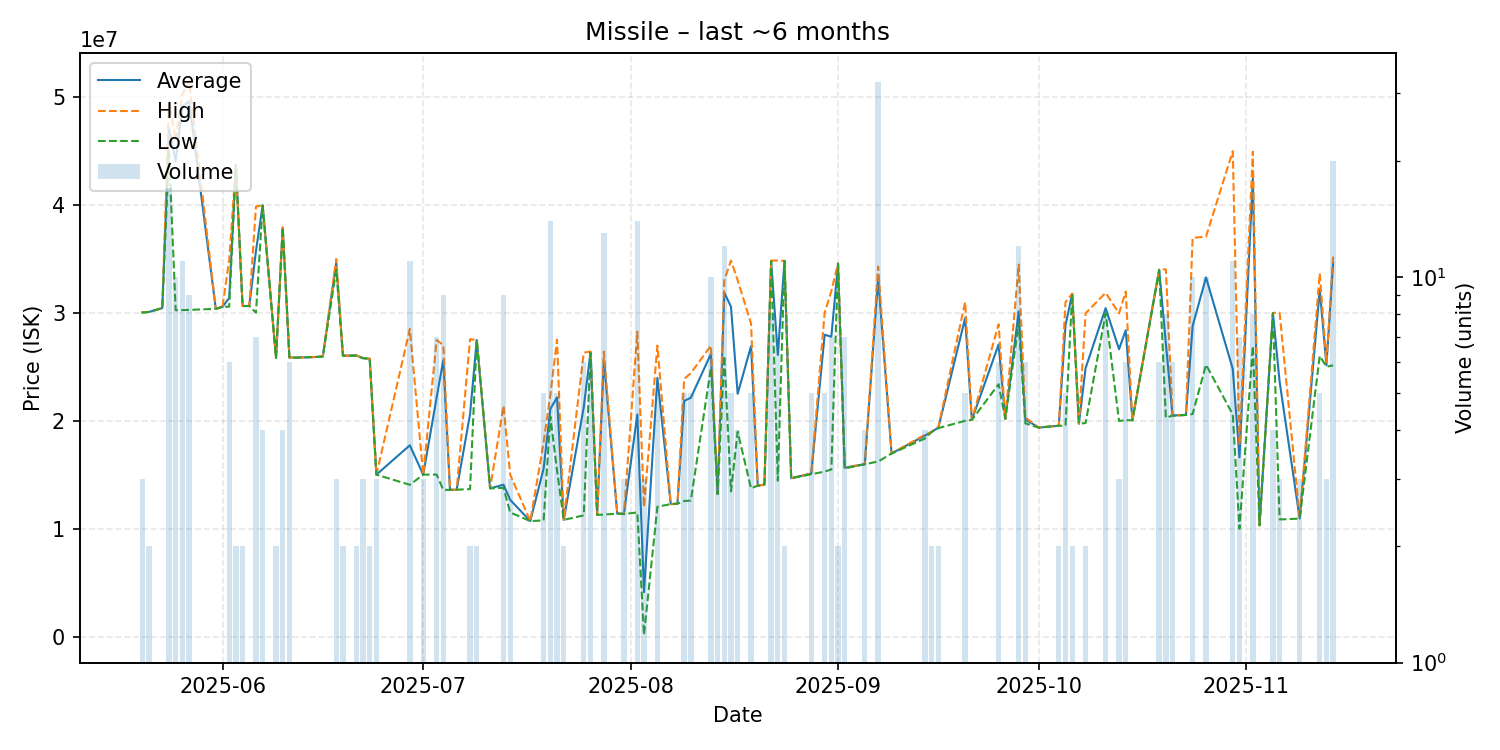

Source data for this figure (header and first rows):
date, average, highest, lowest, order_count, volume
2025-05-20, 30033333, 30050000, 30000000, 3, 3
2025-05-21, 30070000, 30070000, 30070000, 1, 2
2025-05-23, 30430000, 30430000, 30430000, 1, 1
2025-05-24, 47097647, 49490000, 44950000, 13, 17
2025-05-25, 44025000, 45990000, 30225000, 4, 10
2025-05-26, 49110000, 50200000, 30240000, 7, 11
2025-05-27, 49603333, 51490000, 30260000, 4, 9
2025-05-31, 30360000, 30360000, 30360000, 1, 1
2025-06-01, 30550000, 30550000, 30550000, 1, 1
2025-06-02, 31361667, 34900000, 30560000, 4, 6
2025-06-03, 43660000, 43660000, 43660000, 1, 2
2025-06-04, 30625000, 30630000, 30620000, 2, 2
2025-06-05, 30620000, 30620000, 30620000, 1, 1
2025-06-06, 35708571, 39845000, 30000000, 6, 7
2025-06-07, 39940000, 39940000, 39940000, 1, 4
2025-06-09, 25820000, 25820000, 25820000, 1, 2
2025-06-10, 37892500, 37910000, 37890000, 3, 4
2025-06-11, 25863333, 25870000, 25850000, 6, 6
2025-06-12, 25840000, 25840000, 25840000, 1, 1
2025-06-15, 25900000, 25900000, 25900000, 1, 1
2025-06-16, 25950000, 25950000, 25950000, 1, 1
2025-06-18, 34650000, 34975000, 34000000, 3, 3
2025-06-19, 26020000, 26020000, 26020000, 2, 2
2025-06-21, 26035000, 26040000, 26030000, 2, 2
2025-06-22, 25790000, 25790000, 25790000, 2, 3
2025-06-23, 25740000, 25740000, 25740000, 1, 2
2025-06-24, 15000000, 15000000, 15000000, 2, 3
2025-06-29, 17720436, 28490000, 14060000, 6, 11
2025-07-01, 15000000, 15000000, 15000000, 1, 3
2025-07-03, 22127143, 27470000, 15010000, 4, 7
2025-07-04, 25605556, 27000000, 13590000, 6, 9
2025-07-05, 13590000, 13590000, 13590000, 1, 1
2025-07-06, 13610000, 13610000, 13610000, 1, 1
2025-07-08, 20605000, 27550000, 13660000, 2, 2
2025-07-09, 27470000, 27470000, 27470000, 1, 2
2025-07-11, 13730000, 13730000, 13730000, 1, 1
2025-07-13, 14068889, 21365000, 13780000, 7, 9
2025-07-14, 12666667, 15000000, 11500000, 2, 3
2025-07-17, 10700000, 10700000, 10700000, 1, 1
2025-07-19, 15576000, 18000000, 10760000, 4, 5
2025-07-20, 21081429, 22400000, 20380000, 11, 14
2025-07-21, 22156000, 27490000, 15395000, 5, 5
2025-07-22, 10810000, 10810000, 10810000, 1, 2
2025-07-25, 21276667, 26300000, 11230000, 2, 6
2025-07-26, 26321667, 26410000, 26300000, 3, 6
2025-07-27, 11270000, 11270000, 11270000, 1, 1
2025-07-28, 25616154, 26400000, 11300000, 9, 13
2025-07-30, 11390000, 11390000, 11390000, 1, 1
2025-07-31, 11376667, 11390000, 11350000, 2, 3
2025-08-02, 20577857, 28250000, 11500000, 9, 14
2025-08-03, 4113033, 12020000, 159550, 3, 3
2025-08-05, 23974000, 26960000, 12030000, 2, 5
2025-08-07, 12270000, 12270000, 12270000, 1, 1
2025-08-08, 12310000, 12310000, 12310000, 1, 1
2025-08-09, 21830000, 23870000, 12560000, 4, 5
2025-08-10, 22120000, 24400000, 12600000, 5, 5
2025-08-13, 26190000, 26950000, 24900000, 9, 10
2025-08-14, 13216667, 13220000, 13210000, 3, 3
2025-08-15, 31864167, 32980000, 26000000, 11, 12
2025-08-16, 30558000, 34835000, 13450000, 3, 5
... 51 more rows
